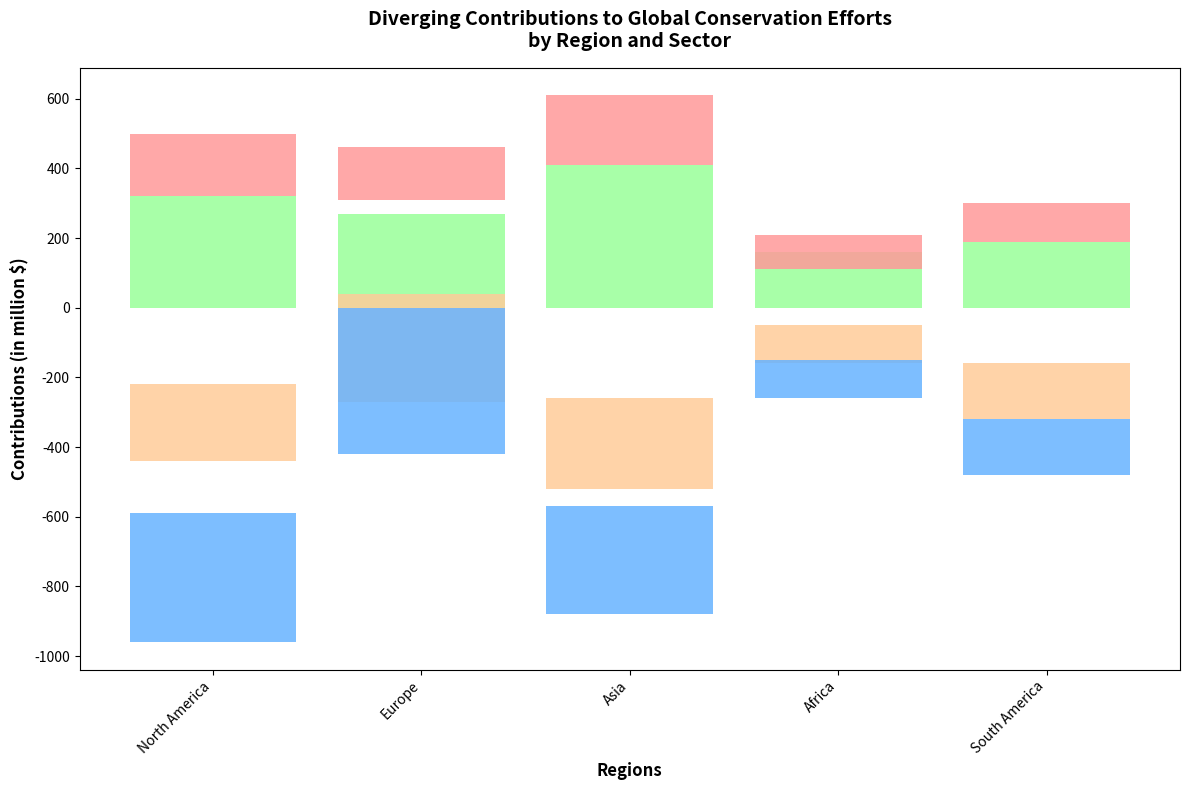

Write the Python code that produced this figure.
import matplotlib.pyplot as plt
import numpy as np

regions = ['North America', 'Europe', 'Asia', 'Africa', 'South America']
sectors = ['Wildlife Protection', 'Forest Conservation', 'Ocean Cleanup', 'Renewable Energy']

contributions = np.array([
    [320, -220, 180, -370],  # North America
    [-270, 310, -150, 420],  # Europe
    [410, -260, 200, -310],  # Asia
    [-160, 110, -100, 110],  # Africa
    [190, -160, 110, -160]   # South America
])

fig, ax = plt.subplots(figsize=(12, 8))

# Manually shuffled colors
colors = ['#99FF99', '#FFCC99', '#FF9999', '#66B3FF']

cumulative_positive = np.where(contributions > 0, contributions, 0).cumsum(axis=1)
cumulative_negative = np.where(contributions < 0, contributions, 0).cumsum(axis=1)

for i, sector in enumerate(sectors):
    ax.bar(regions, contributions[:, i],
           color=colors[i], alpha=0.85,
           bottom=cumulative_negative[:, i] if contributions[:, i][0] < 0 else 
           cumulative_positive[:, i] - contributions[:, i])

ax.set_ylabel('Contributions (in million $)', fontsize=12, fontweight='bold')
ax.set_xlabel('Regions', fontsize=12, fontweight='bold')
ax.set_title('Diverging Contributions to Global Conservation Efforts\nby Region and Sector',
             fontsize=14, fontweight='bold', pad=15)

ax.set_xticks(np.arange(len(regions)))
ax.set_xticklabels(regions, rotation=45, ha='right', fontsize=10)

plt.tight_layout()

plt.show()
